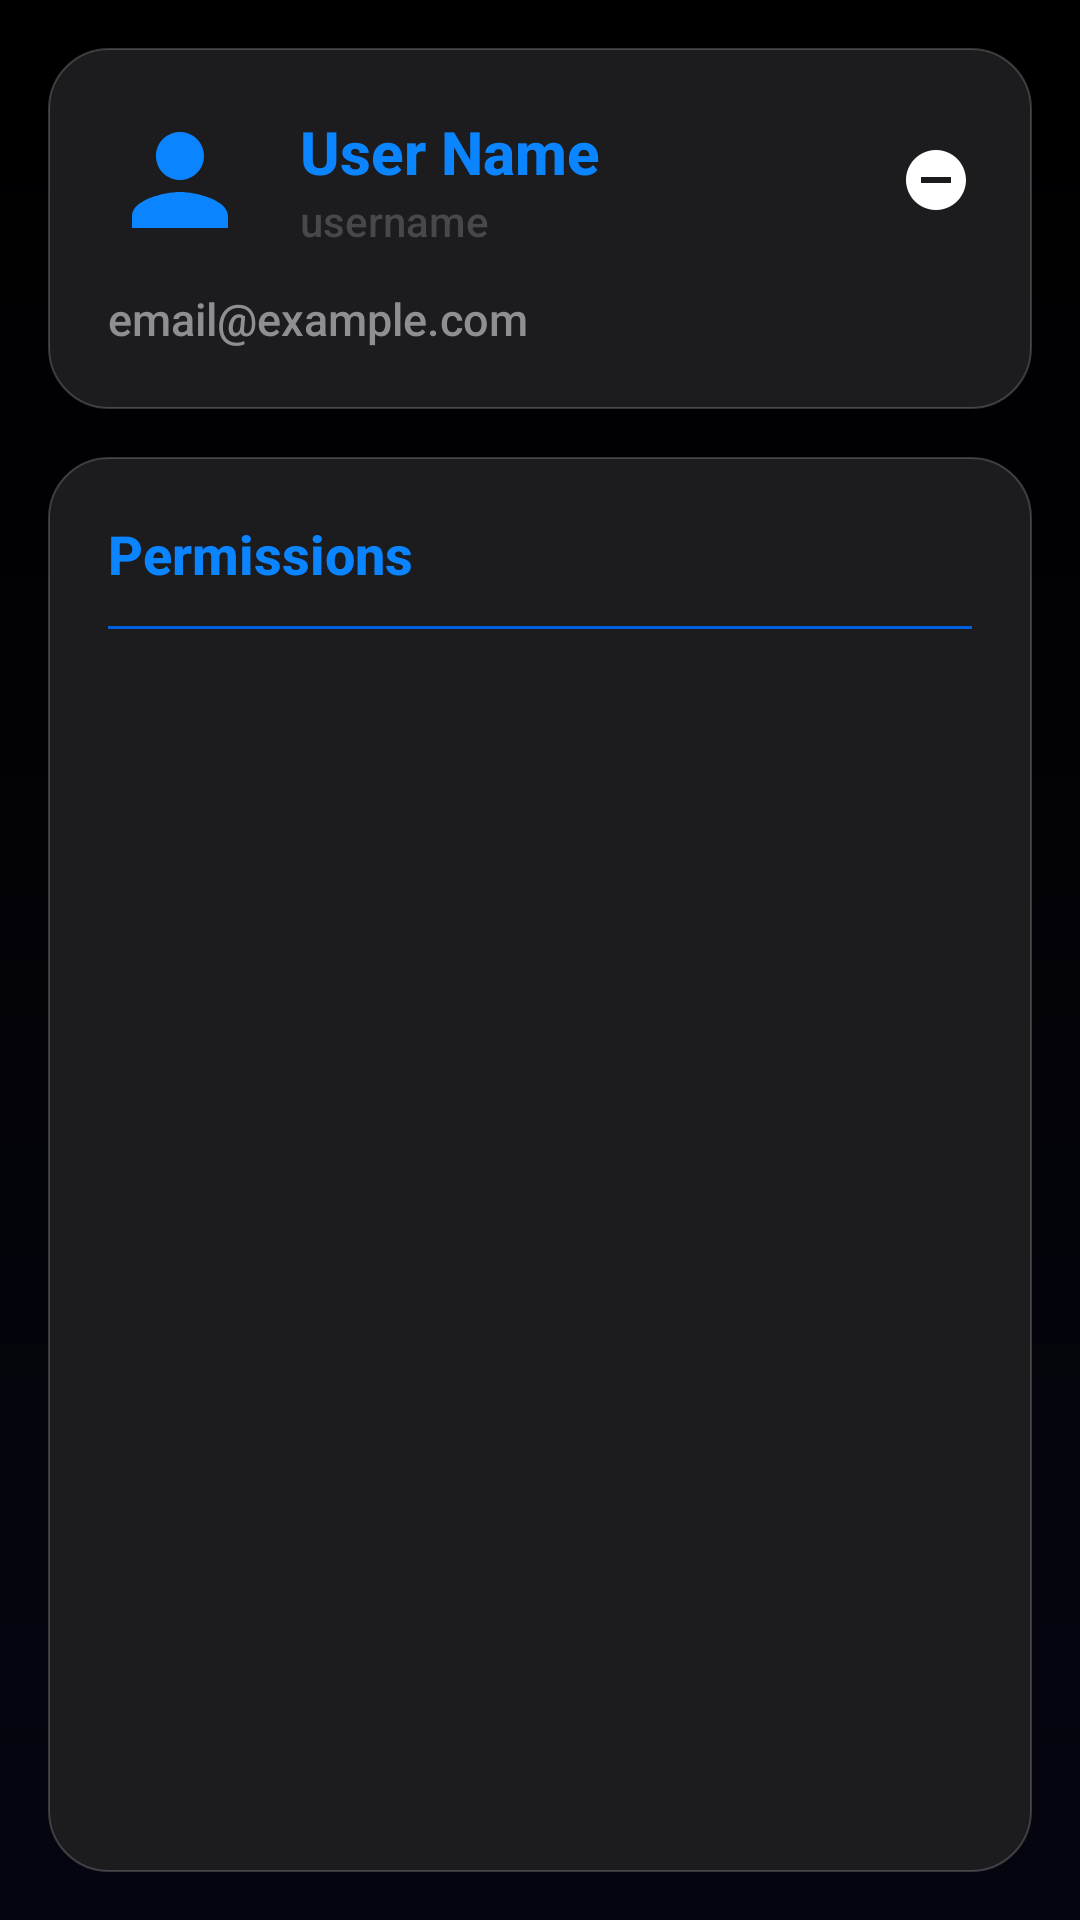

This screen was rendered from an Android layout file. Write that file and the resources it references.
<!-- AndroidManifest.xml: application theme AppTheme -->
<!-- res/layout/activity_user_details_zen.xml -->
<?xml version="1.0" encoding="utf-8"?>
<LinearLayout xmlns:android="http://schemas.android.com/apk/res/android"
    android:layout_width="match_parent"
    android:layout_height="match_parent"
    android:background="@drawable/bg_screen_gradient"
    android:orientation="vertical"
    android:fitsSystemWindows="true">

    <LinearLayout
        android:layout_width="match_parent"
        android:layout_height="match_parent"
        android:orientation="vertical"
        android:padding="16dp">

        <LinearLayout
            android:id="@+id/userDetailsGeneralBox"
            android:layout_width="match_parent"
            android:layout_height="wrap_content"
            android:background="@drawable/bg_card_scifi"
            android:orientation="vertical"
            android:padding="20dp"
            android:layout_marginBottom="16dp">

            <LinearLayout
                android:layout_width="match_parent"
                android:layout_height="wrap_content"
                android:gravity="center_vertical"
                android:orientation="horizontal">

                <ImageView
                    android:id="@+id/userDetailsPhoto"
                    android:layout_width="48dp"
                    android:layout_height="48dp"
                    android:src="@drawable/ic_user_active"
                    android:tint="@color/scifi_cyan"/>

                <LinearLayout
                    android:layout_width="0dp"
                    android:layout_height="wrap_content"
                    android:layout_weight="1"
                    android:layout_marginStart="16dp"
                    android:orientation="vertical">

                    <TextView
                        android:id="@+id/userDetailsName"
                        android:layout_width="wrap_content"
                        android:layout_height="wrap_content"
                        android:text="User Name"
                        android:textColor="@color/scifi_cyan"
                        android:textSize="20sp"
                        android:textStyle="bold"/>

                    <TextView
                        android:id="@+id/userDetailsUsername"
                        android:layout_width="wrap_content"
                        android:layout_height="wrap_content"
                        android:text="username"
                        android:textColor="@color/text_tertiary"
                        android:textSize="14sp"/>
                </LinearLayout>

                <ImageView
                    android:id="@+id/userDetailsActive"
                    android:layout_width="24dp"
                    android:layout_height="24dp"
                    android:src="@drawable/ic_deactivated"/>
            </LinearLayout>

            <TextView
                android:id="@+id/userDetailsMail"
                android:layout_width="match_parent"
                android:layout_height="wrap_content"
                android:layout_marginTop="12dp"
                android:text="email@example.com"
                android:textColor="@color/text_secondary"
                android:textSize="15sp"/>
        </LinearLayout>

        <LinearLayout
            android:id="@+id/userDetailsPermissionsBox"
            android:layout_width="match_parent"
            android:layout_height="0dp"
            android:layout_weight="1"
            android:background="@drawable/bg_card_scifi"
            android:orientation="vertical"
            android:padding="20dp">

            <TextView
                android:id="@+id/userDetailsPermissionsHeaderTitle"
                android:layout_width="match_parent"
                android:layout_height="wrap_content"
                android:text="@string/permissions"
                android:textColor="@color/scifi_cyan"
                android:textSize="18sp"
                android:textStyle="bold"
                android:layout_marginBottom="12dp"/>
                
            <View
                android:layout_width="match_parent"
                android:layout_height="1dp"
                android:background="@color/scifi_cyan_dark"
                android:layout_marginBottom="8dp"/>

            <TextView
                android:id="@+id/userDetailsNoPermissions"
                android:layout_width="match_parent"
                android:layout_height="wrap_content"
                android:gravity="center"
                android:padding="32dp"
                android:text="@string/no_permissions"
                android:textColor="@color/text_tertiary"
                android:visibility="gone"/>

            <ListView
                android:id="@+id/userDetailsPermissions"
                android:layout_width="match_parent"
                android:layout_height="match_parent"
                android:divider="@null"
                android:dividerHeight="0dp"/>

        </LinearLayout>
        
    </LinearLayout>
</LinearLayout>
<!-- resources referenced by this layout -->
<resources>
  <color name="scifi_cyan">#0A84FF</color>
  <color name="scifi_cyan_dark">#0060DF</color>
  <color name="text_secondary">#8E8E93</color>
  <color name="text_tertiary">#48484A</color>
  <!-- drawable bg_card_scifi (drawable) -->
  <?xml version="1.0" encoding="utf-8"?>
  <shape xmlns:android="http://schemas.android.com/apk/res/android"
      android:shape="rectangle">
      <solid android:color="@color/black_card" />
      <corners android:radius="20dp" />
      <stroke
          android:width="0.5dp"
          android:color="#33FFFFFF" />
  </shape>
  <!-- drawable bg_screen_gradient (drawable) -->
  <?xml version="1.0" encoding="utf-8"?>
  <shape xmlns:android="http://schemas.android.com/apk/res/android"
      android:shape="rectangle">
      <gradient
          android:angle="270"
          android:endColor="#050510"
          android:startColor="#000000"
          android:type="linear" />
  </shape>
  <!-- drawable ic_deactivated (drawable) -->
  <vector xmlns:android="http://schemas.android.com/apk/res/android"
      android:width="24dp"
      android:height="24dp"
      android:viewportWidth="24.0"
      android:viewportHeight="24.0">
      <path
          android:fillColor="@color/text_primary"
          android:pathData="M12,2C6.48,2 2,6.48 2,12s4.48,10 10,10 10,-4.48 10,-10S17.52,2 12,2zM17,13H7v-2h10v2z"/>
  </vector>
  <string name="no_permissions">No permissions</string>
  <string name="permissions">Permissions</string>
  <color name="black_card">#1C1C1E</color>
  <color name="text_primary">#FFFFFF</color>
  <color name="colorPrimary">@color/scifi_cyan</color>
  <color name="colorPrimaryVariant">@color/scifi_cyan_dark</color>
  <color name="colorOnPrimary">#FFFFFF</color>
  <color name="colorSecondary">@color/scifi_accent</color>
  <color name="colorOnSecondary">#FFFFFF</color>
  <color name="black_background">#000000</color>
  <style name="MaterialAlertDialog.Title" parent="MaterialAlertDialog.MaterialComponents.Title.Text">
          <item name="android:textColor">@color/text_primary</item>
          <item name="android:textSize">20sp</item>
          <item name="android:textStyle">bold</item>
      </style>
  <style name="MaterialAlertDialog.Body" parent="MaterialAlertDialog.MaterialComponents.Body.Text">
          <item name="android:textColor">@color/text_primary</item>
          <item name="android:textSize">16sp</item>
      </style>
  <style name="Widget.App.PopupMenu" parent="Widget.MaterialComponents.PopupMenu">
          <item name="android:popupBackground">@drawable/bg_popup_menu</item>
          <item name="android:textColor">@color/text_primary</item>
      </style>
  <style name="Widget.App.PopupMenu.Overflow" parent="Widget.MaterialComponents.PopupMenu.Overflow">
          <item name="android:popupBackground">@color/black_card</item>
          <item name="android:textColor">@color/text_primary</item>
      </style>
  <style name="TextAppearance.App.PopupMenu" parent="TextAppearance.MaterialComponents.Subtitle1">
          <item name="android:textColor">@color/text_primary</item>
      </style>
  <style name="Widget.App.Button" parent="Widget.MaterialComponents.Button">
          <item name="backgroundTint">@color/colorPrimary</item>
          <item name="cornerRadius">14dp</item> 
          <item name="android:paddingVertical">12dp</item>
          <item name="android:textAllCaps">false</item>
      </style>
  <color name="scifi_accent">#30D158</color>
  <!-- drawable bg_popup_menu (drawable) -->
  <?xml version="1.0" encoding="utf-8"?>
  <shape xmlns:android="http://schemas.android.com/apk/res/android">
      <solid android:color="@color/black_card"/>
      <corners android:radius="12dp"/>
      <stroke android:width="1dp" android:color="@color/divider_color"/>
  </shape>
  <color name="divider_color">#2C2C2E</color>
</resources>
